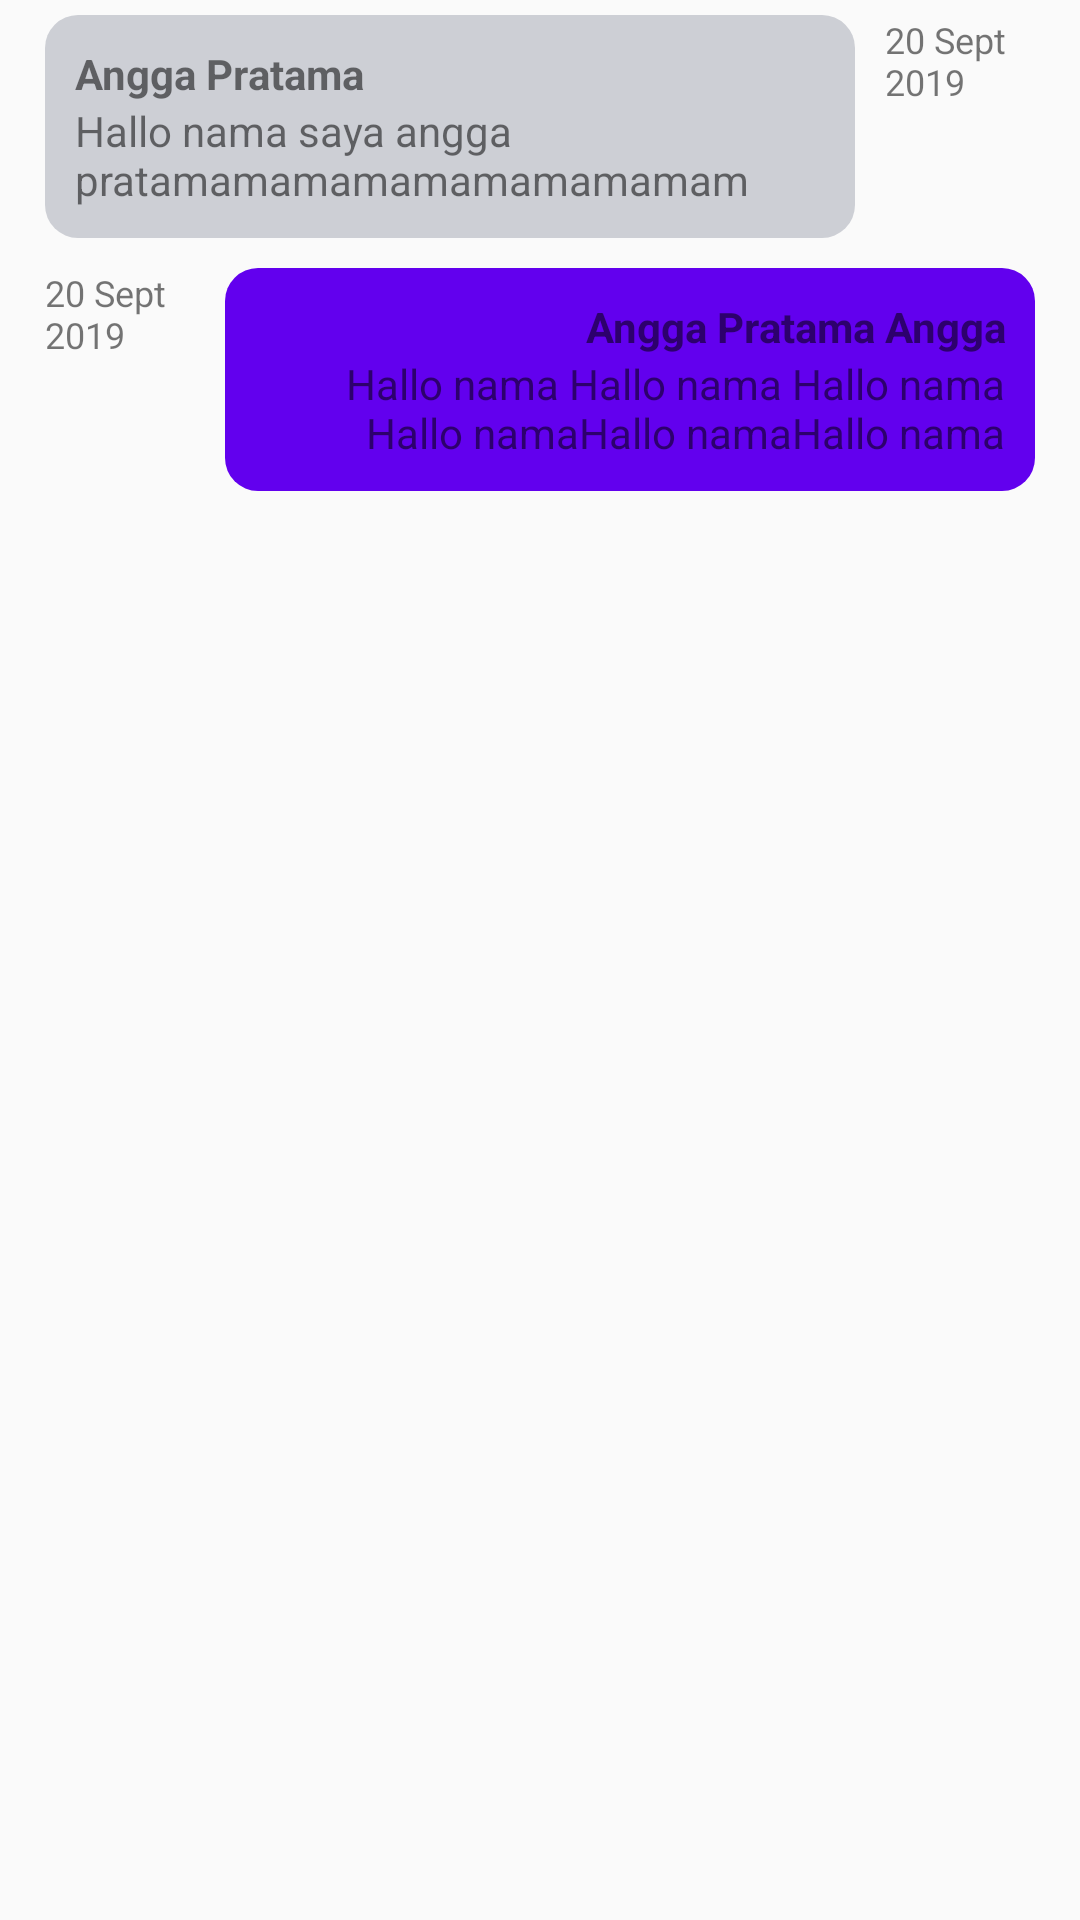

The Android layout XML behind this screen, and the referenced resources:
<!-- AndroidManifest.xml: application theme AppTheme -->
<!-- res/layout/chat_item.xml -->
<?xml version="1.0" encoding="utf-8"?>
<LinearLayout
    android:orientation="vertical"
    xmlns:android="http://schemas.android.com/apk/res/android"
    android:layout_width="wrap_content"
    android:layout_height="wrap_content">

    <LinearLayout
        android:layout_marginTop="5dp"
        android:layout_marginBottom="5dp"
        android:orientation="horizontal"
        android:id="@+id/contentLeftLayout"
        android:layout_width="match_parent"
        android:layout_height="wrap_content">

        <LinearLayout
            android:layout_marginLeft="15dp"
            android:layout_marginRight="10dp"
            android:padding="10dp"
            android:background="@drawable/node_gray"
            android:orientation="vertical"
            android:layout_width="wrap_content"
            android:layout_height="wrap_content">

            <TextView
                android:id="@+id/userLeftTextView"
                android:text="Angga Pratama"
                android:textStyle="bold"
                android:textSize="14sp"
                android:maxLines="1"
                android:ellipsize="end"
                android:layout_width="wrap_content"
                android:layout_height="wrap_content"/>

            <TextView
                style="@style/messageStyle"
                android:textSize="14sp"
                android:id="@+id/contentLeftTextView"
                android:text="Hallo nama saya angga pratamamamamamamamamamam"
                android:layout_width="wrap_content"
                android:layout_height="wrap_content"/>

        </LinearLayout>

        <TextView
            android:id="@+id/dateLeftTextView"
            android:text="20 Sept 2019"
            android:textSize="12sp"
            android:layout_width="wrap_content"
            android:layout_height="wrap_content"/>

    </LinearLayout>

    <RelativeLayout
        android:orientation="horizontal"
        android:layout_marginLeft="15dp"
        android:layout_marginRight="15dp"
        android:layout_marginTop="5dp"
        android:layout_marginBottom="5dp"
        android:id="@+id/contentRightLayout"
        android:layout_width="match_parent"
        android:layout_height="wrap_content">

        <LinearLayout
            android:id="@+id/nodeLayout"
            android:layout_alignParentRight="true"
            android:gravity="right"
            android:layout_marginLeft="10dp"
            android:padding="10dp"
            android:background="@drawable/node_primary"
            android:orientation="vertical"
            android:layout_width="wrap_content"
            android:layout_height="wrap_content">

            <TextView
                android:id="@+id/userRightTextView"
                android:text="Angga Pratama Angga"
                android:textStyle="bold"
                android:textSize="14sp"
                android:maxLines="1"
                android:ellipsize="end"
                android:gravity="right"
                android:layout_width="wrap_content"
                android:layout_height="wrap_content"/>

            <TextView
                style="@style/messageStyle"
                android:textSize="14sp"
                android:gravity="right"
                android:id="@+id/contentRightTextView"
                android:text="Hallo nama Hallo nama Hallo nama Hallo namaHallo namaHallo nama"
                android:layout_width="wrap_content"
                android:layout_height="wrap_content"/>

        </LinearLayout>

        <TextView
            android:layout_toLeftOf="@+id/nodeLayout"
            android:id="@+id/dateRightTextView"
            android:text="20 Sept 2019"
            android:textSize="12sp"
            android:layout_width="wrap_content"
            android:layout_height="wrap_content"/>

    </RelativeLayout>

</LinearLayout>
<!-- resources referenced by this layout -->
<resources>
  <!-- drawable node_gray (drawable) -->
  <?xml version="1.0" encoding="utf-8"?>
  <shape xmlns:android="http://schemas.android.com/apk/res/android">
      <solid android:color="#cdcfd5" />
      <stroke
          android:width="0dip"
          android:color="#ececec" />
      <corners android:radius="11dip" />
      <padding
          android:bottom="0dip"
          android:left="0dip"
          android:right="0dip"
          android:top="0dip" />
  </shape>
  <!-- drawable node_primary (drawable) -->
  <?xml version="1.0" encoding="utf-8"?>
  <shape xmlns:android="http://schemas.android.com/apk/res/android">
      <solid android:color="@color/colorPrimary" />
      <stroke
          android:width="0dip"
          android:color="@color/colorPrimary" />
      <corners android:radius="11dip" />
      <padding
          android:bottom="0dip"
          android:left="0dip"
          android:right="0dip"
          android:top="0dip" />
  </shape>
  <style name="messageStyle">
          <item name="android:maxWidth">250dp</item>
      </style>
  <style name="AppTheme" parent="Theme.AppCompat.Light.DarkActionBar">
          <item name="colorPrimary">@color/colorPrimary</item>
          <item name="colorPrimaryDark">@color/colorPrimaryDark</item>
          <item name="colorAccent">@color/colorAccent</item>
      </style>
  <!-- not gathered from this repository: default colours our renderer supplied (Android Studio template values) -->
  <color name="colorPrimary">#FF6200EE</color>
  <color name="colorPrimaryDark">#FF3700B3</color>
  <color name="colorAccent">#FF03DAC5</color>
</resources>
